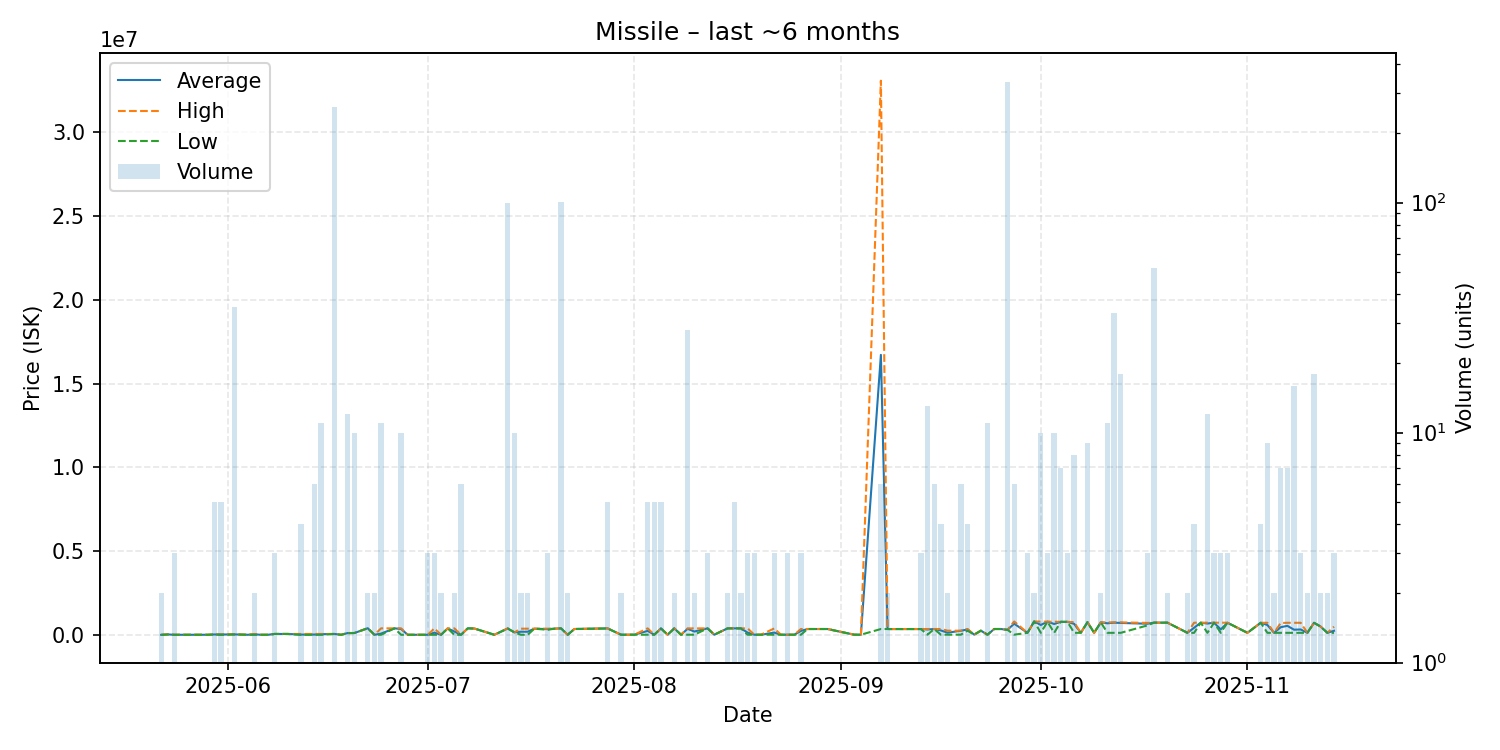

Data behind this chart, as committed beside it:
date, average, highest, lowest, order_count, volume
2025-05-22, 3006, 6011, 0.01, 2, 2
2025-05-23, 25000, 25000, 25000, 1, 1
2025-05-24, 6011, 6011, 6011, 1, 3
2025-05-28, 6011, 6011, 6011, 1, 1
2025-05-29, 6011, 6011, 6011, 1, 1
2025-05-30, 24000, 24000, 24000, 1, 5
2025-05-31, 21202, 25000, 6011, 2, 5
2025-06-02, 29020, 29990, 25000, 3, 35
2025-06-04, 6011, 6011, 6011, 1, 1
2025-06-05, 30486, 54960, 6011, 2, 2
2025-06-06, 6012, 6012, 6012, 1, 1
2025-06-07, 6013, 6013, 6013, 1, 1
2025-06-08, 54970, 54970, 54970, 3, 3
2025-06-09, 54970, 54970, 54970, 1, 1
2025-06-10, 54970, 54970, 54970, 1, 1
2025-06-12, 16512, 54020, 6013, 4, 4
2025-06-14, 19672, 49995, 6013, 5, 6
2025-06-15, 40258, 54960, 6013, 7, 11
2025-06-17, 54970, 54970, 54970, 1, 261
2025-06-18, 6013, 6013, 6013, 1, 1
2025-06-19, 110267, 111200, 100000, 3, 12
2025-06-20, 111200, 111200, 111200, 2, 10
2025-06-22, 397350, 397400, 397300, 2, 2
2025-06-23, 6013, 6013, 6013, 2, 2
2025-06-24, 75801, 389850, 6013, 5, 11
2025-06-26, 389300, 389300, 389300, 1, 1
2025-06-27, 351141, 389500, 6011, 3, 10
2025-06-28, 6011, 6011, 6011, 1, 1
2025-07-01, 6011, 6011, 6011, 2, 3
2025-07-02, 133607, 388800, 6011, 3, 3
2025-07-03, 6011, 6011, 6011, 2, 2
2025-07-04, 388600, 388600, 388600, 1, 1
2025-07-05, 194300, 388600, 0.01, 2, 2
2025-07-06, 6011, 6011, 6011, 1, 6
2025-07-07, 388600, 388600, 388600, 1, 1
2025-07-08, 379900, 379900, 379900, 1, 1
2025-07-11, 6011, 6011, 6011, 1, 1
2025-07-13, 381021, 388000, 379400, 9, 100
2025-07-14, 150000, 150000, 150000, 1, 10
2025-07-15, 187906, 369800, 6011, 2, 2
2025-07-16, 187906, 369800, 6011, 2, 2
2025-07-17, 369700, 369700, 369700, 1, 1
2025-07-19, 343933, 364900, 302000, 3, 3
2025-07-20, 369900, 369900, 369900, 1, 1
2025-07-21, 388500, 388600, 388500, 7, 101
2025-07-22, 6011, 6011, 6011, 2, 2
2025-07-23, 350000, 350000, 350000, 1, 1
2025-07-28, 387120, 388700, 380800, 2, 5
2025-07-30, 10000, 10000, 10000, 2, 2
2025-07-31, 10000, 10000, 10000, 1, 1
2025-08-01, 10000, 10000, 10000, 1, 1
2025-08-03, 237220, 388700, 10000, 4, 5
2025-08-04, 10000, 10000, 10000, 1, 5
2025-08-05, 386960, 388700, 380000, 5, 5
2025-08-06, 10100, 10100, 10100, 1, 1
2025-08-07, 388700, 388700, 388700, 2, 2
2025-08-08, 10100, 10100, 10100, 1, 1
2025-08-09, 361536, 388700, 10100, 6, 28
2025-08-10, 199400, 388700, 10100, 2, 2
2025-08-12, 388600, 388600, 388600, 3, 3
... 72 more rows
